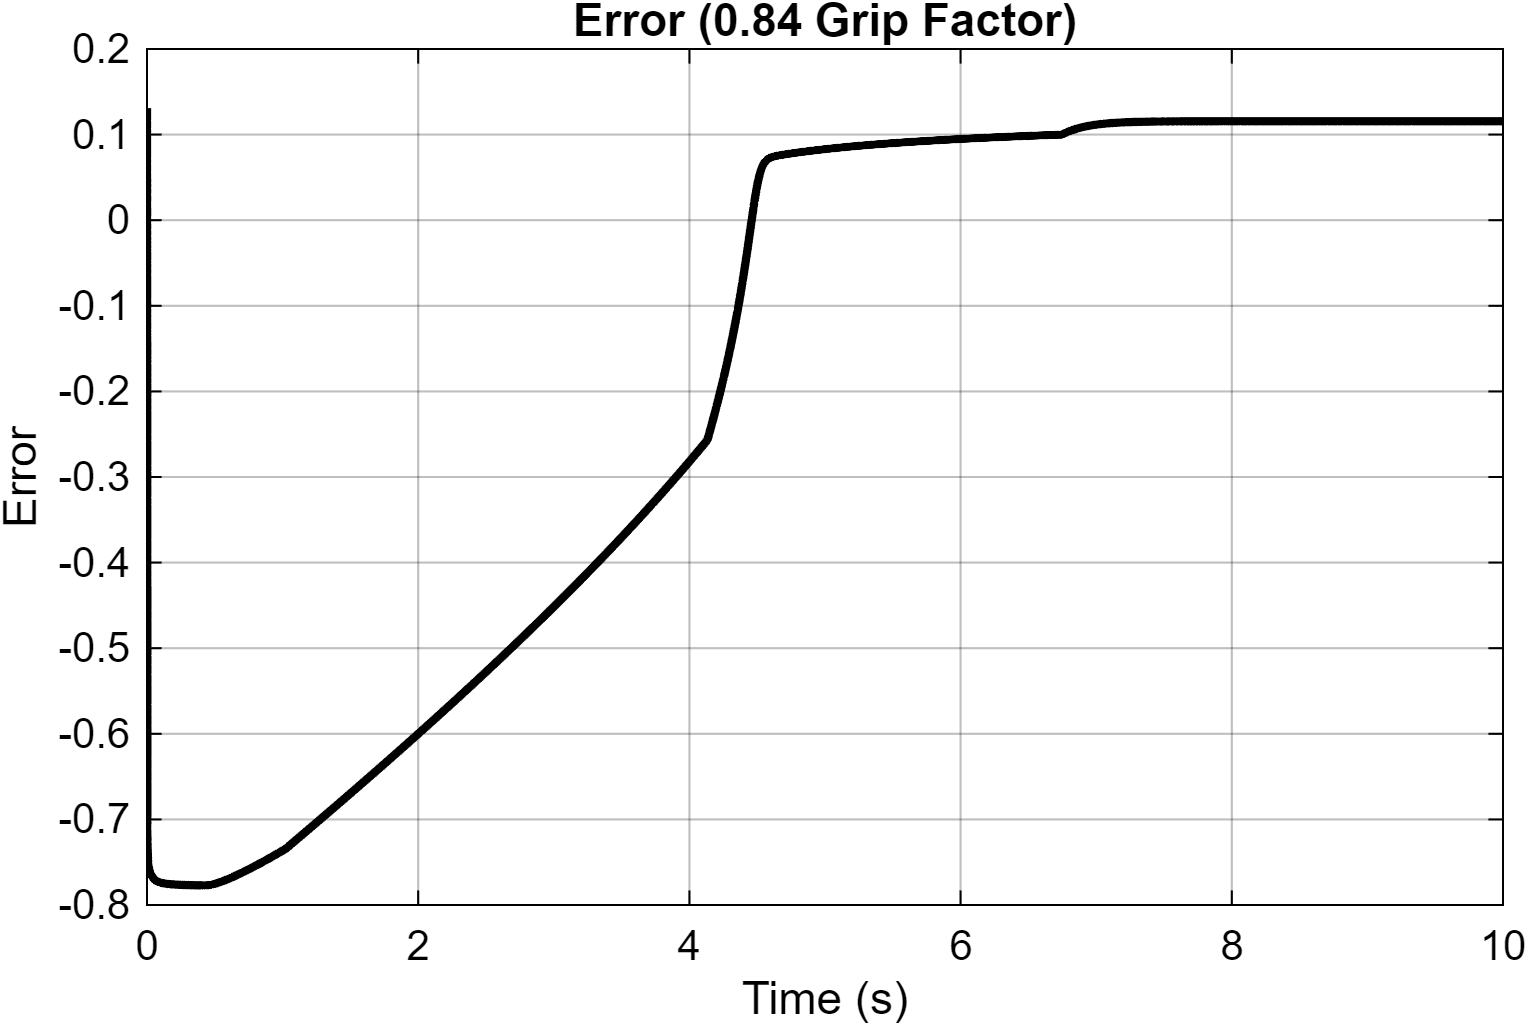

The table this chart was drawn from, first rows:
Time_s, Error
0, 0.131
5.6691999554816e-30, 0.131
6.81617413467732e-09, 0.131
4.08970448080639e-08, 0.131
2.11301398174997e-07, 0.1308
8.546747819125e-07, 0.1302
1.50014874126267e-06, 0.1296
2.1469507941085e-06, 0.129
2.79475483826294e-06, 0.1284
3.47802459533756e-06, 0.1277
4.19250657591331e-06, 0.1271
4.93511128521215e-06, 0.1264
5.70347077689683e-06, 0.1257
6.49576259137992e-06, 0.125
7.31057427141244e-06, 0.1242
8.14679269693988e-06, 0.1235
9.00354720606548e-06, 0.1228
9.88016252257925e-06, 0.122
1.07761149772353e-05, 0.1212
1.16910169106541e-05, 0.1204
1.26245914303415e-05, 0.1197
1.3576658787922e-05, 0.1189
1.45471263872052e-05, 0.1181
1.55359775575076e-05, 0.1172
1.65432627416972e-05, 0.1164
1.75690975953121e-05, 0.1156
1.86136555316386e-05, 0.1148
1.96771660960097e-05, 0.1139
2.07599098429904e-05, 0.1131
2.18622176347263e-05, 0.1122
2.29844716240797e-05, 0.1114
2.41271004470689e-05, 0.1105
2.52905806217559e-05, 0.1097
2.64754377815264e-05, 0.1088
2.76822437071795e-05, 0.1079
2.89116227362658e-05, 0.1071
3.0164248066805e-05, 0.1062
3.14408461325488e-05, 0.1053
3.27421981243487e-05, 0.1044
3.4069143872946e-05, 0.1035
3.54225831198596e-05, 0.1026
3.68034812557935e-05, 0.1017
3.821287183035e-05, 0.1008
3.96518632967261e-05, 0.09985
4.11216450098857e-05, 0.09893
4.26234925752258e-05, 0.09799
4.41587778924923e-05, 0.09705
4.57289774524392e-05, 0.0961
4.73356814886104e-05, 0.09515
4.89806102871369e-05, 0.09418
5.06656241405687e-05, 0.09321
5.23927462790358e-05, 0.09223
5.41641794653757e-05, 0.09124
5.59823329074652e-05, 0.09024
5.78498510784751e-05, 0.08923
5.97696513177274e-05, 0.08821
6.17449707574687e-05, 0.08718
6.37794205558311e-05, 0.08613
6.5839875444383e-05, 0.08509
6.79232245835072e-05, 0.08405
... 2,123 more rows
